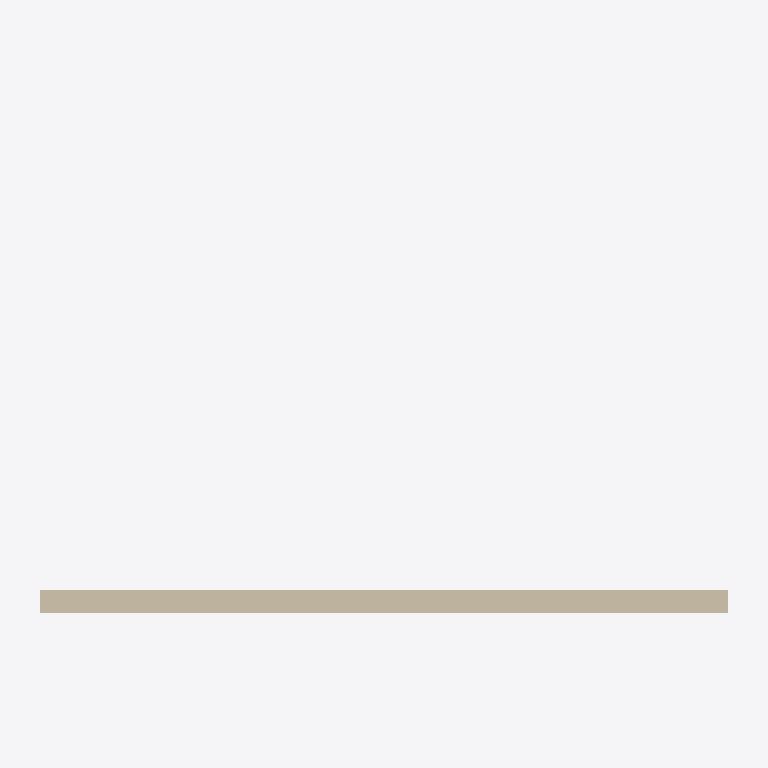
Plan cut of the same IFC building model at storey 'Planta 1' (level 0.00 m, cut at 1.40 m), seen from above with north up, elements coloured by IFC class (only those large enough to see are counted): 1 wall (beige). Cut surfaces are drawn darker.
Extent 6200.0 m × 4200.0 m × 3200.0 m (x, y, z). Storeys (1): Planta 1 at 0.00 m. Elements (3): 1 IfcBeam, 1 IfcSlab, 1 IfcWall.

HEADER;
FILE_DESCRIPTION(('Prtico + muro + losa de demostracin para el importador IFC de PRTICO'),'2;1');
FILE_NAME('portico_ifc_demo.ifc','2026-06-24T00:00:00',(''),(''),'PORTICO','PORTICO','');
FILE_SCHEMA(('IFC4'));
ENDSEC;
DATA;
#3=IFCBUILDINGSTOREY('storey1',$,'Planta 1',$,$,$,$,$,.ELEMENT.,0.0);
#168=IFCWALL('wall1',$,'Muro M1',$,$,#167,#164,$,.STANDARD.);
ENDSEC;
